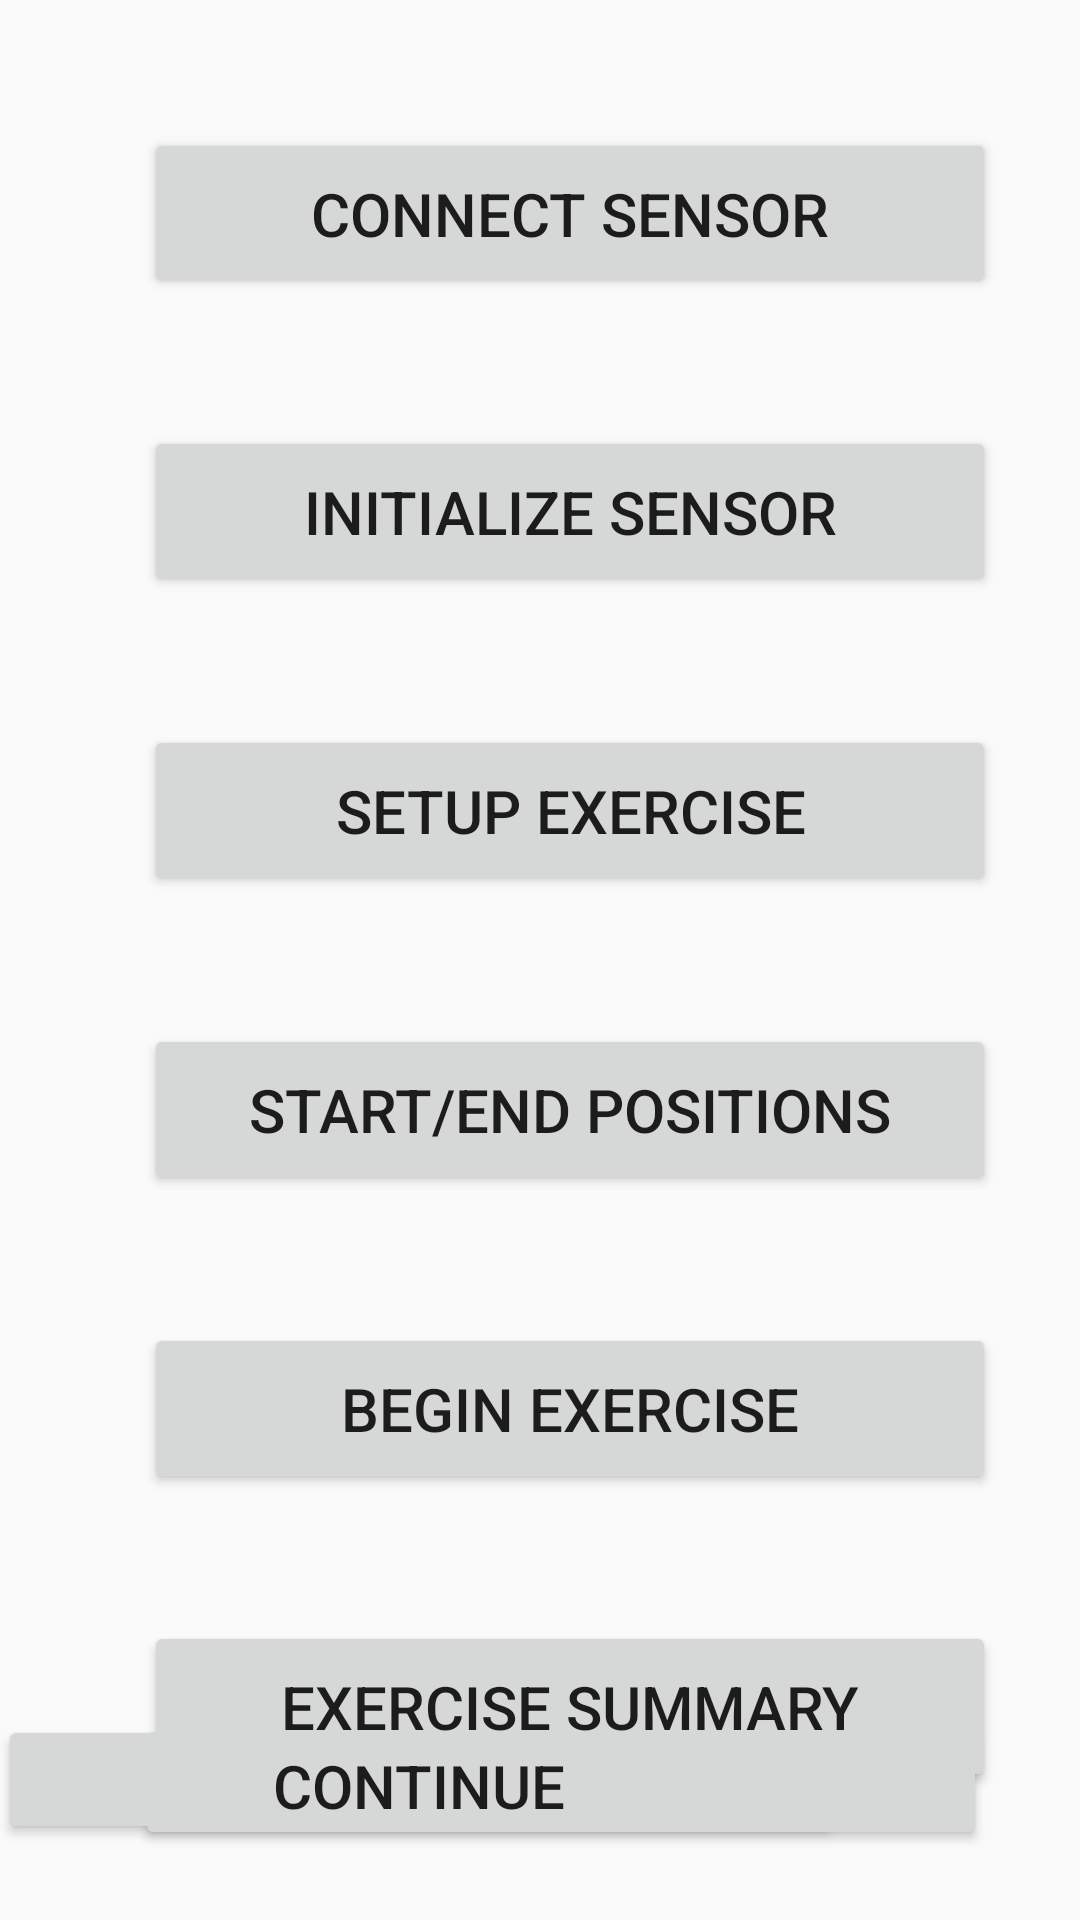

Here is an Android app screen rendered from its layout file. Give the layout XML and the strings, colors and styles it references.
<!-- AndroidManifest.xml: application theme AppTheme -->
<!-- res/layout/fragment_menu.xml -->
<?xml version="1.0" encoding="utf-8"?>
<androidx.constraintlayout.widget.ConstraintLayout xmlns:android="http://schemas.android.com/apk/res/android"
    xmlns:app="http://schemas.android.com/apk/res-auto"
    xmlns:tools="http://schemas.android.com/tools"
    android:layout_width="match_parent"
    android:layout_height="match_parent"
    android:id="@+id/fragmentMenu"
    tools:context=".MenuFragment">


    <Button
        android:id="@+id/bConnectSensor"
        android:layout_width="284dp"
        android:layout_height="57dp"
        android:layout_marginStart="48dp"
        android:text="   Connect Sensor   "
        android:textSize="20sp"
        app:layout_constraintBottom_toTopOf="@+id/bInitializeSensor"
        app:layout_constraintHorizontal_bias="0.5"
        app:layout_constraintLeft_toLeftOf="parent"
        app:layout_constraintRight_toRightOf="parent"
        app:layout_constraintStart_toStartOf="parent"
        app:layout_constraintTop_toTopOf="parent"
        app:layout_constraintVertical_bias="0.158" />

    <Button
        android:id="@+id/bInitializeSensor"
        android:layout_width="284dp"
        android:layout_height="57dp"
        android:text="   Initialize Sensor   "
        android:textSize="20sp"
        app:layout_constraintBottom_toTopOf="@+id/bSelectExercise"
        app:layout_constraintHorizontal_bias="0.5"
        app:layout_constraintLeft_toLeftOf="parent"
        app:layout_constraintRight_toRightOf="parent"
        app:layout_constraintStart_toStartOf="@+id/bConnectSensor"
        app:layout_constraintTop_toBottomOf="@+id/bConnectSensor"
        app:layout_constraintVertical_bias="0.294" />

    <Button
        android:id="@+id/bSelectExercise"
        android:layout_width="284dp"
        android:layout_height="57dp"
        android:text="@string/setupExercise"
        android:textSize="20sp"
        app:layout_constraintBottom_toTopOf="@+id/bStartEndPos"
        app:layout_constraintHorizontal_bias="0.5"
        app:layout_constraintLeft_toLeftOf="parent"
        app:layout_constraintRight_toRightOf="parent"
        app:layout_constraintStart_toStartOf="@+id/bConnectSensor"
        app:layout_constraintTop_toBottomOf="@+id/bInitializeSensor"
        app:layout_constraintVertical_bias="0.422" />

    <Button
        android:id="@+id/bStartEndPos"
        android:layout_width="284dp"
        android:layout_height="57dp"
        android:text="   Start/End Positions   "
        android:textSize="20sp"
        app:layout_constraintBottom_toTopOf="@+id/bBeginExercise"
        app:layout_constraintHorizontal_bias="0.5"
        app:layout_constraintLeft_toLeftOf="parent"
        app:layout_constraintRight_toRightOf="parent"
        app:layout_constraintStart_toStartOf="@+id/bConnectSensor"
        app:layout_constraintTop_toBottomOf="@+id/bSelectExercise"
        app:layout_constraintVertical_bias="0.554" />

    <Button
        android:id="@+id/bBeginExercise"
        android:layout_width="284dp"
        android:layout_height="57dp"
        android:text="   Begin Exercise   "
        android:textSize="20sp"
        app:layout_constraintBottom_toTopOf="@+id/bExerciseSummary"
        app:layout_constraintHorizontal_bias="0.5"
        app:layout_constraintLeft_toLeftOf="parent"
        app:layout_constraintRight_toRightOf="parent"
        app:layout_constraintStart_toStartOf="@+id/bConnectSensor"
        app:layout_constraintTop_toBottomOf="@+id/bStartEndPos"
        app:layout_constraintVertical_bias="0.692" />

    <Button
        android:id="@+id/bExerciseSummary"
        android:layout_width="284dp"
        android:layout_height="57dp"
        android:text="   Exercise Summary   "
        android:textSize="20sp"
        app:layout_constraintBottom_toBottomOf="parent"
        app:layout_constraintHorizontal_bias="0.5"
        app:layout_constraintLeft_toLeftOf="parent"
        app:layout_constraintRight_toRightOf="parent"
        app:layout_constraintStart_toStartOf="@+id/bConnectSensor"
        app:layout_constraintTop_toBottomOf="@+id/bBeginExercise"
        app:layout_constraintVertical_bias="0.827" />

    <Button
        android:id="@+id/bPreviousPage"
        android:layout_width="284dp"
        android:layout_height="45dp"
        android:text="   Previous Page   "
        android:textSize="20sp"
        app:layout_constraintBottom_toBottomOf="parent"
        app:layout_constraintHorizontal_bias="0.592"
        app:layout_constraintLeft_toLeftOf="parent"
        app:layout_constraintRight_toRightOf="parent"
        app:layout_constraintTop_toTopOf="parent"
        app:layout_constraintVertical_bias="0.961" />

    <Button
        android:id="@+id/bContinue"
        android:layout_width="281dp"
        android:layout_height="43dp"
        android:layout_marginEnd="80dp"
        android:text="   Continue   "
        android:textSize="20sp"
        app:layout_constraintBottom_toBottomOf="parent"
        app:layout_constraintEnd_toEndOf="parent"
        app:layout_constraintHorizontal_bias="0.918"
        app:layout_constraintLeft_toLeftOf="parent"
        app:layout_constraintRight_toRightOf="parent"
        app:layout_constraintTop_toTopOf="@+id/bPreviousPage"
        app:layout_constraintVertical_bias="0.0" />


</androidx.constraintlayout.widget.ConstraintLayout>
<!-- resources referenced by this layout -->
<resources>
  <string name="setupExercise">   Setup Exercise   </string>
  <style name="AppTheme" parent="Theme.AppCompat.Light.DarkActionBar">
          
          <item name="colorPrimary">@color/colorPrimary</item>
          <item name="colorPrimaryDark">@color/colorPrimaryDark</item>
          <item name="colorAccent">@color/colorAccent</item>
  
      </style>
  <color name="colorPrimary">#51d8c7</color>
  <color name="colorPrimaryDark">#51d8c7</color>
  <color name="colorAccent">#FFFFFF</color>
</resources>
